13-way image classification set "images" from GitHub (shrub2/multi-label-classification); label vocabulary: aerosol, bag, bottle, box, brick, bucket, can, cup-tub, gable-top, jar, sleeve, tray, tube.

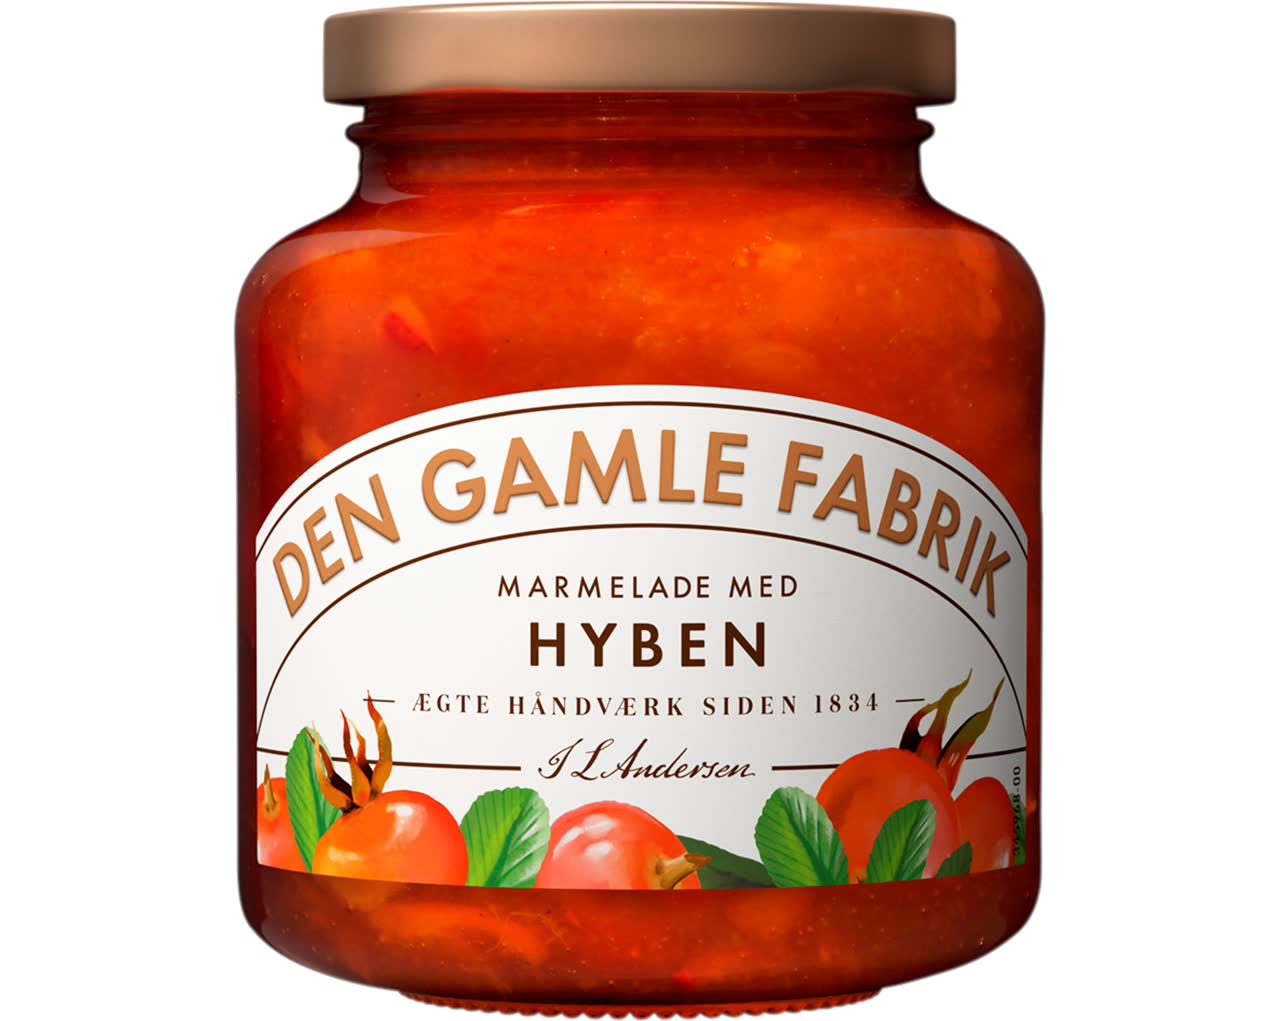
Label: jar

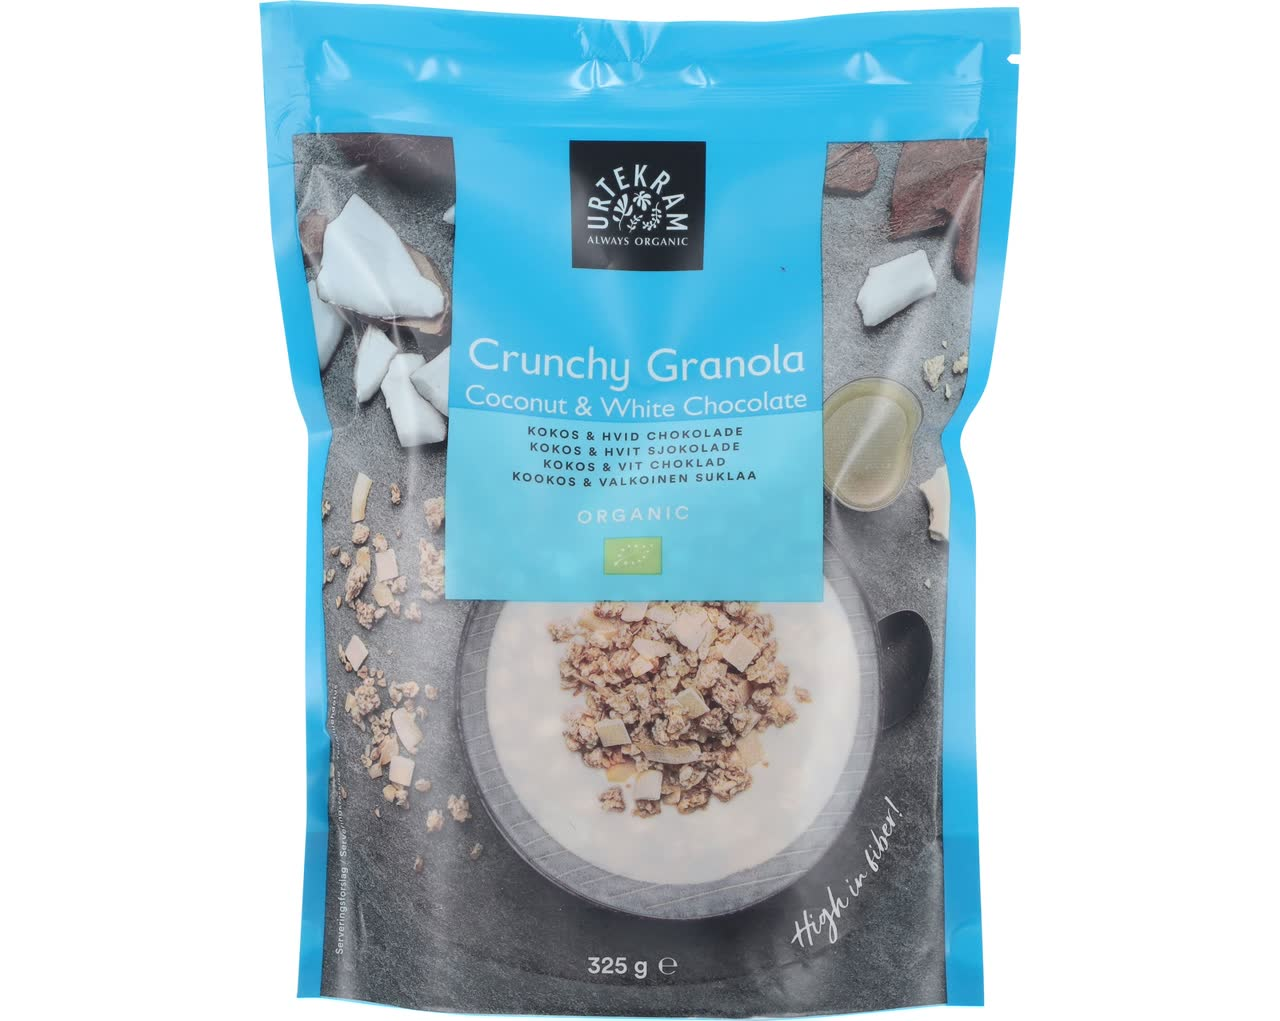
Label: bag

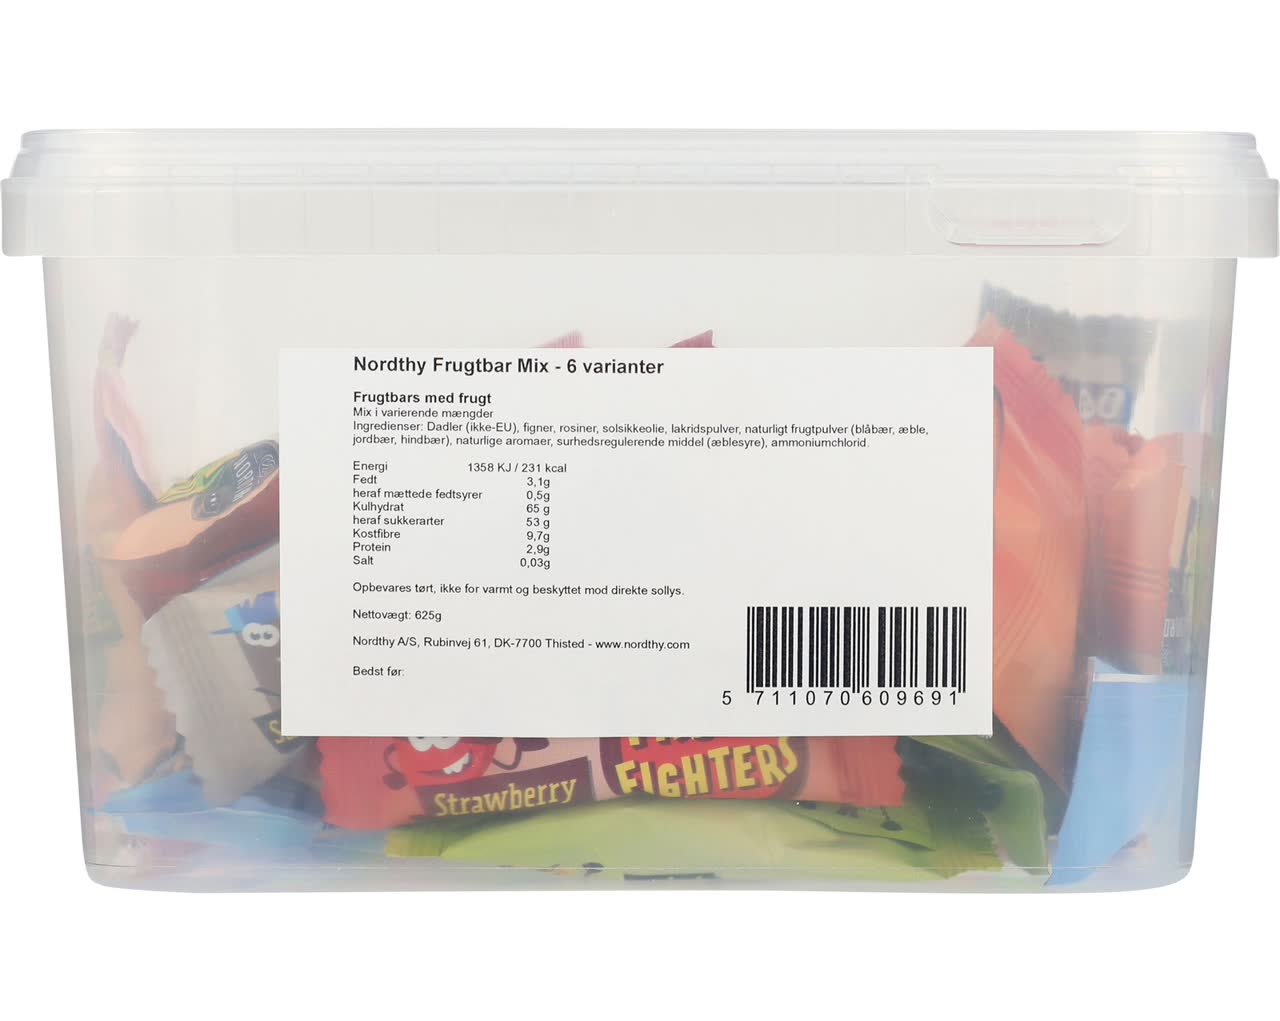
Label: box

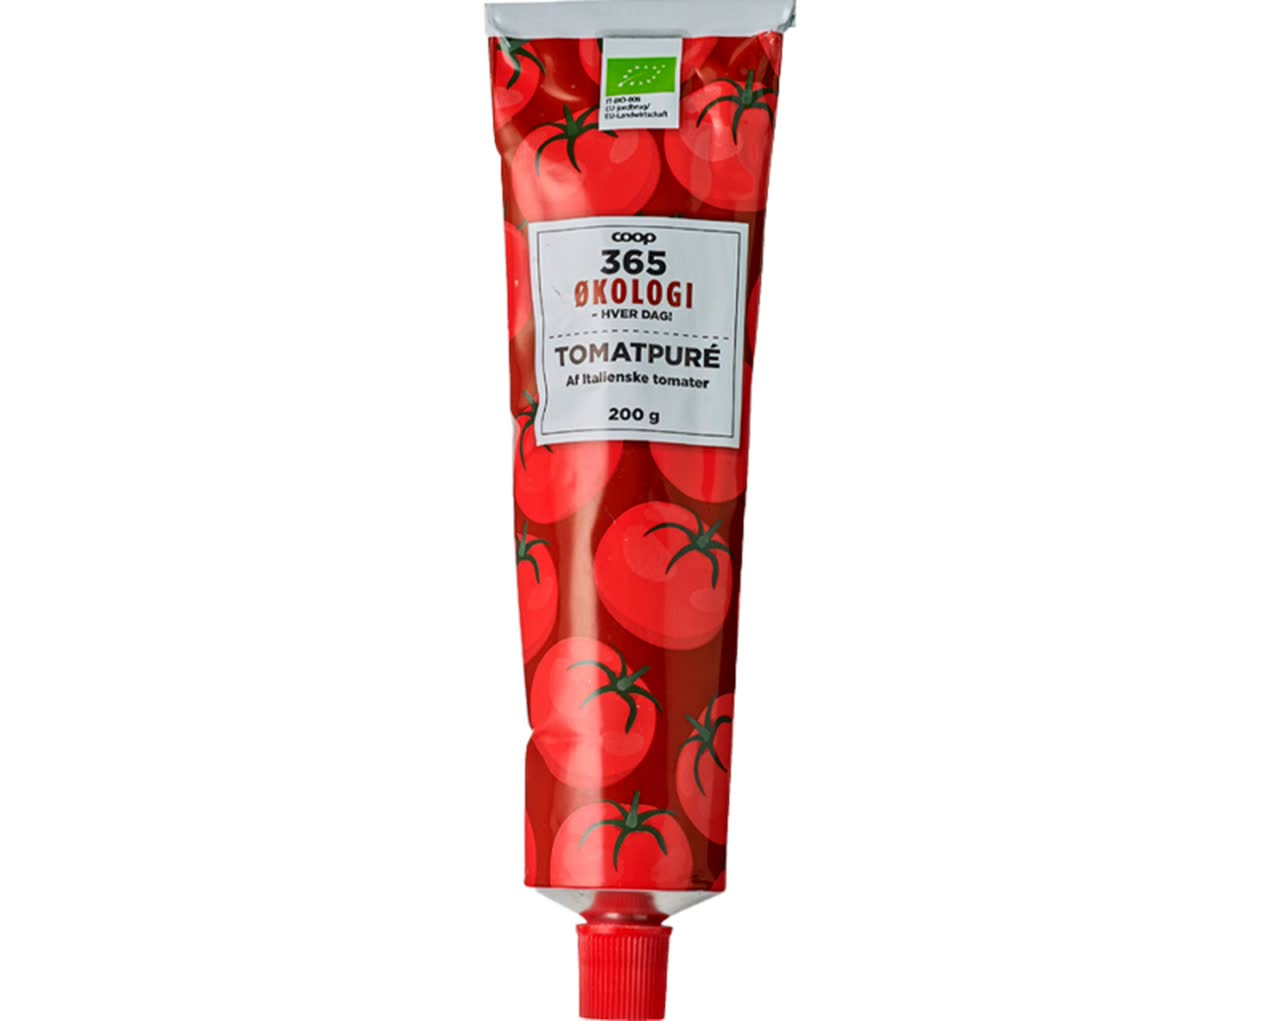
Label: tube

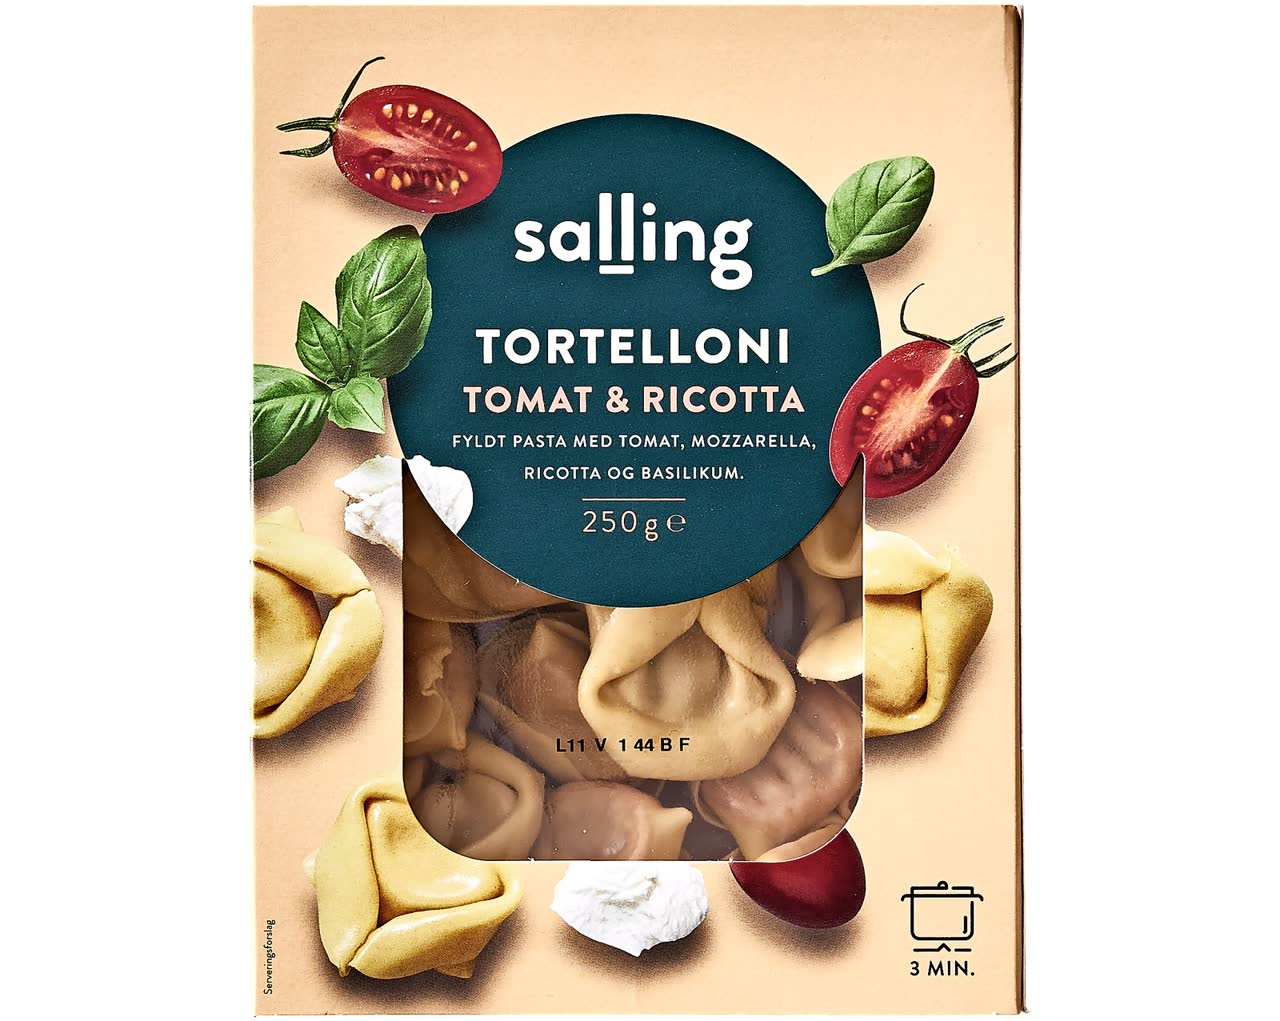
Label: tray

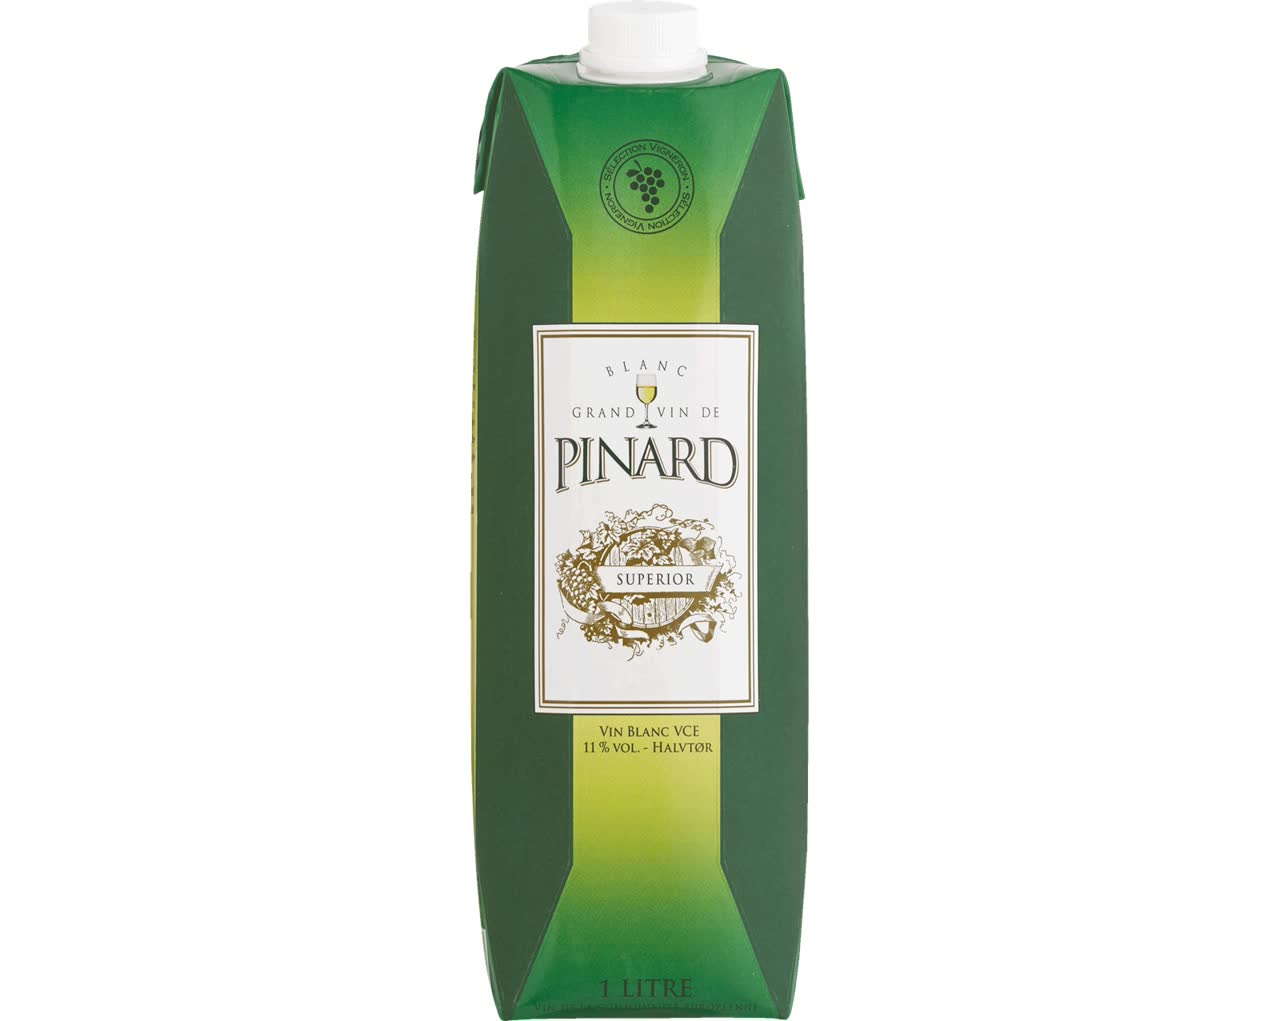
Label: gable-top
